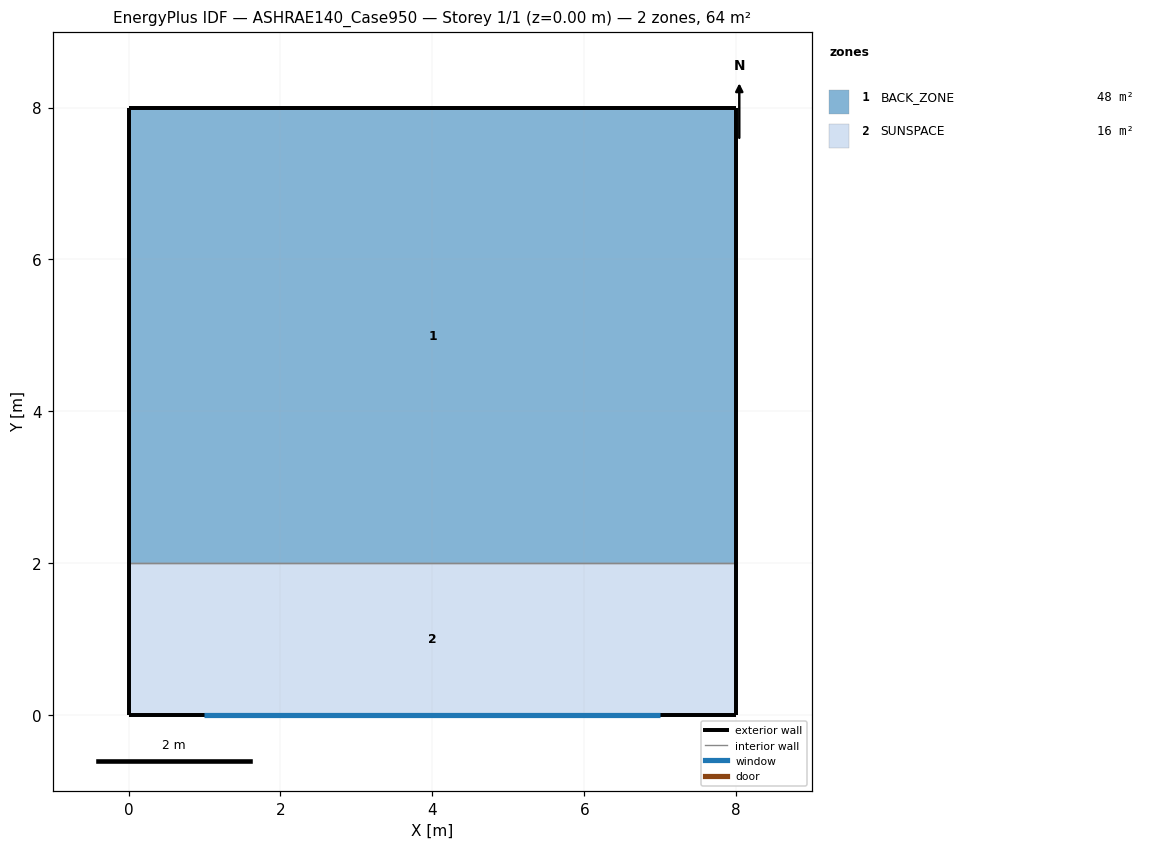
=== STOREY PLAN SPEC (per zone: floor XY polygon, exterior-wall plan segments, windows/doors) ===
zone 1: BACK_ZONE  (48.0 m²)
  floor: (0.00, 2.00) (8.00, 2.00) (8.00, 8.00) (0.00, 8.00)
  exterior wall: (8.00, 8.00) – (0.00, 8.00)  [8.0 m]
  exterior wall: (8.00, 2.00) – (8.00, 8.00)  [6.0 m]
  exterior wall: (0.00, 8.00) – (0.00, 2.00)  [6.0 m]
  interior walls: 1
zone 2: SUNSPACE  (16.0 m²)
  floor: (0.00, 0.00) (8.00, 0.00) (8.00, 2.00) (0.00, 2.00)
  exterior wall: (0.00, 0.00) – (8.00, 0.00)  [8.0 m]
    window: (1.00, 0.00) – (7.00, 0.00)  [12.0 m²]
  exterior wall: (8.00, 0.00) – (8.00, 2.00)  [2.0 m]
  exterior wall: (0.00, 2.00) – (0.00, 0.00)  [2.0 m]
  interior walls: 1

=== DERIVED (storey summary) ===
Building: ASHRAE140_Case950
Storey: 1 of 1  (floor level z = 0.00 m)
Storey gross floor area: 64.0 m²
Zones on this storey: 2
  - BACK_ZONE: floor 48.0 m²; exterior wall 20.0 m (54.0 m²); WWR 0.0%
  - SUNSPACE: floor 16.0 m²; exterior wall 12.0 m (32.4 m²); 1 window(s) 12.0 m²; WWR 37.0%
Zone adjacency (shared interzone walls):
  - BACK_ZONE ↔ SUNSPACE